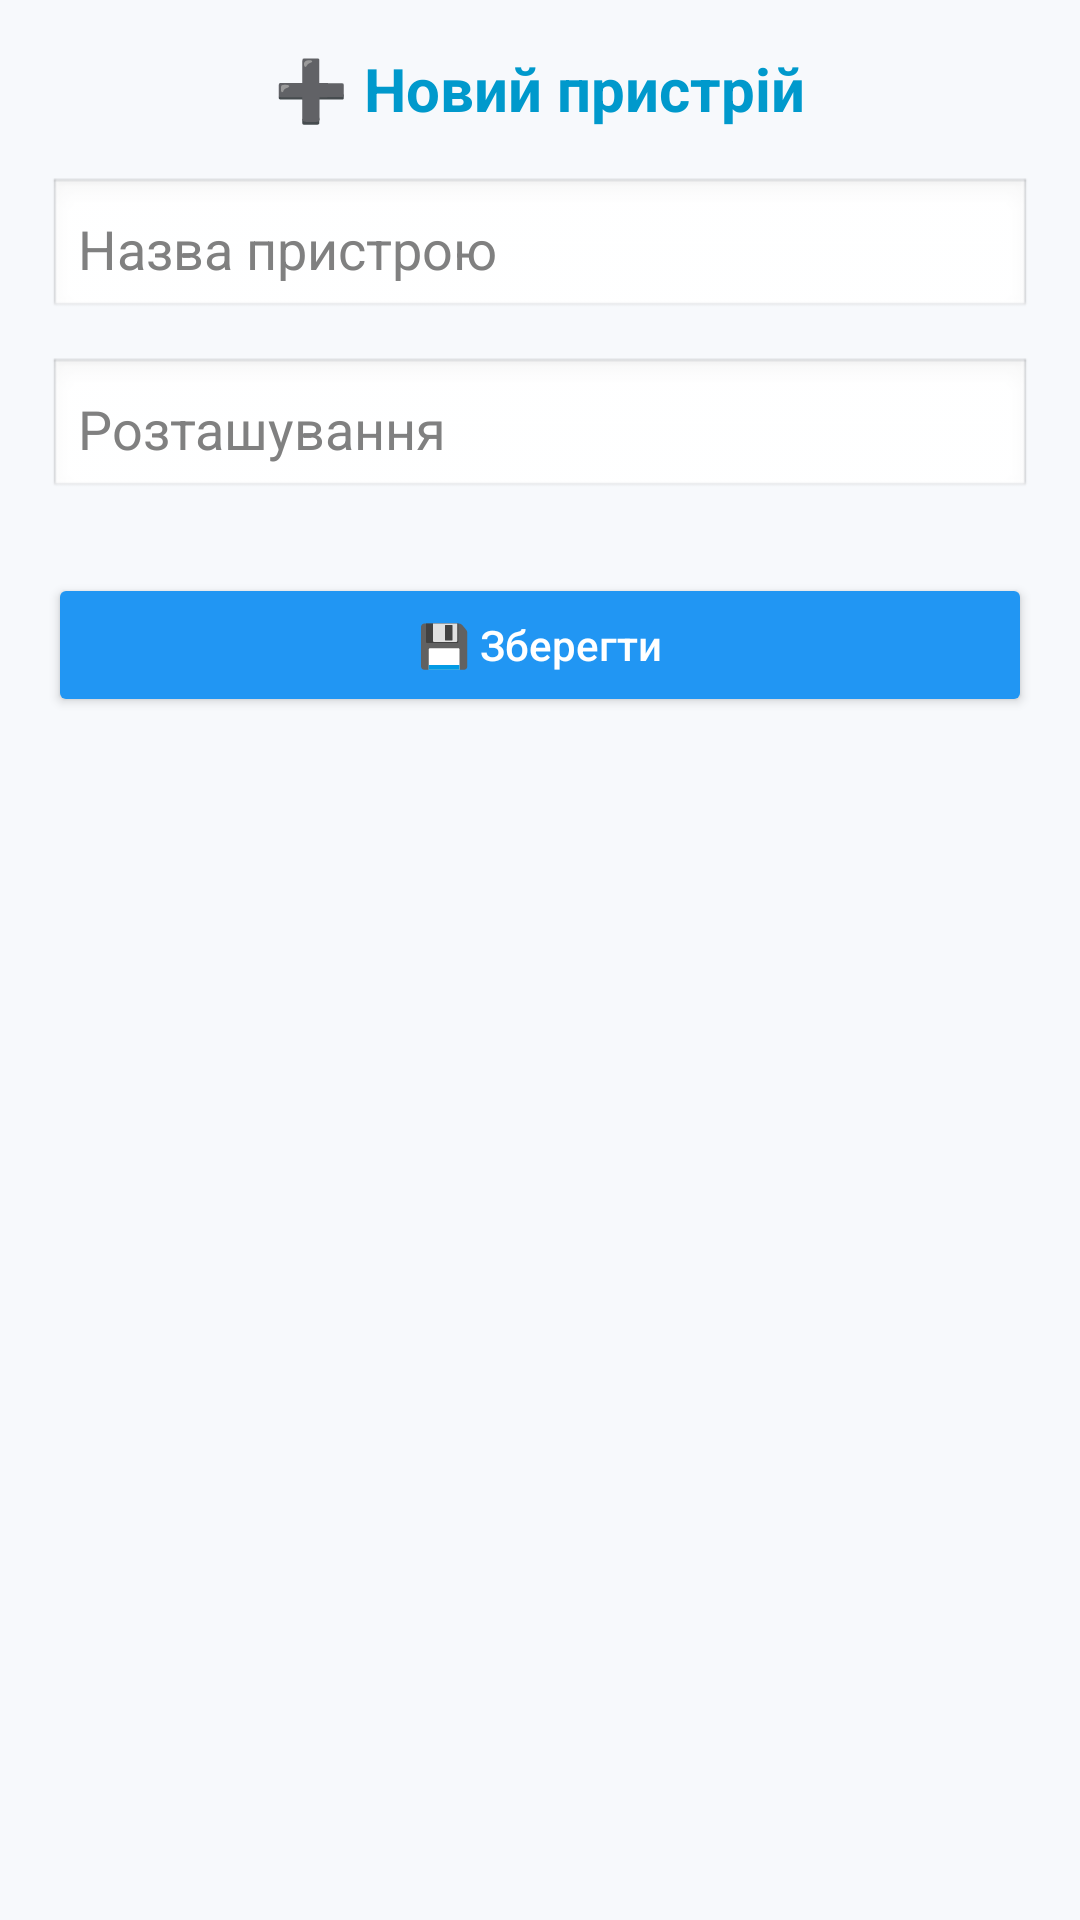

Reconstruct the res/layout file that produces this screen, plus the resources it refers to.
<!-- AndroidManifest.xml: activity theme Theme.AppCompat.Light.NoActionBar -->
<!-- res/layout/activity_add_device.xml -->
<?xml version="1.0" encoding="utf-8"?>
<LinearLayout xmlns:android="http://schemas.android.com/apk/res/android"
    android:layout_width="match_parent"
    android:layout_height="match_parent"
    android:orientation="vertical"
    android:padding="16dp"
    android:background="#F7F9FC">

    <TextView
        android:layout_width="wrap_content"
        android:layout_height="wrap_content"
        android:text="➕ Новий пристрій"
        android:textSize="20sp"
        android:textStyle="bold"
        android:textColor="@android:color/holo_blue_dark"
        android:layout_gravity="center_horizontal"
        android:paddingBottom="16dp" />

    <EditText
        android:id="@+id/deviceNameInput"
        android:layout_width="match_parent"
        android:layout_height="48dp"
        android:hint="Назва пристрою"
        android:background="@android:drawable/edit_text"
        android:padding="10dp"
        android:textColor="#000000"
        android:textColorHint="#808080" />

    <EditText
        android:id="@+id/deviceLocationInput"
        android:layout_width="match_parent"
        android:layout_height="48dp"
        android:hint="Розташування"
        android:layout_marginTop="12dp"
        android:background="@android:drawable/edit_text"
        android:padding="10dp"
        android:textColor="#000000"
        android:textColorHint="#808080" />

    <Button
        android:id="@+id/saveButton"
        android:layout_width="match_parent"
        android:layout_height="wrap_content"
        android:text="💾 Зберегти"
        android:layout_marginTop="24dp"
        android:backgroundTint="#2196F3"
        android:textColor="#FFFFFF"
        android:textAllCaps="false"
        android:elevation="2dp" />
</LinearLayout>
<!-- resources referenced by this layout -->
<resources>

</resources>
